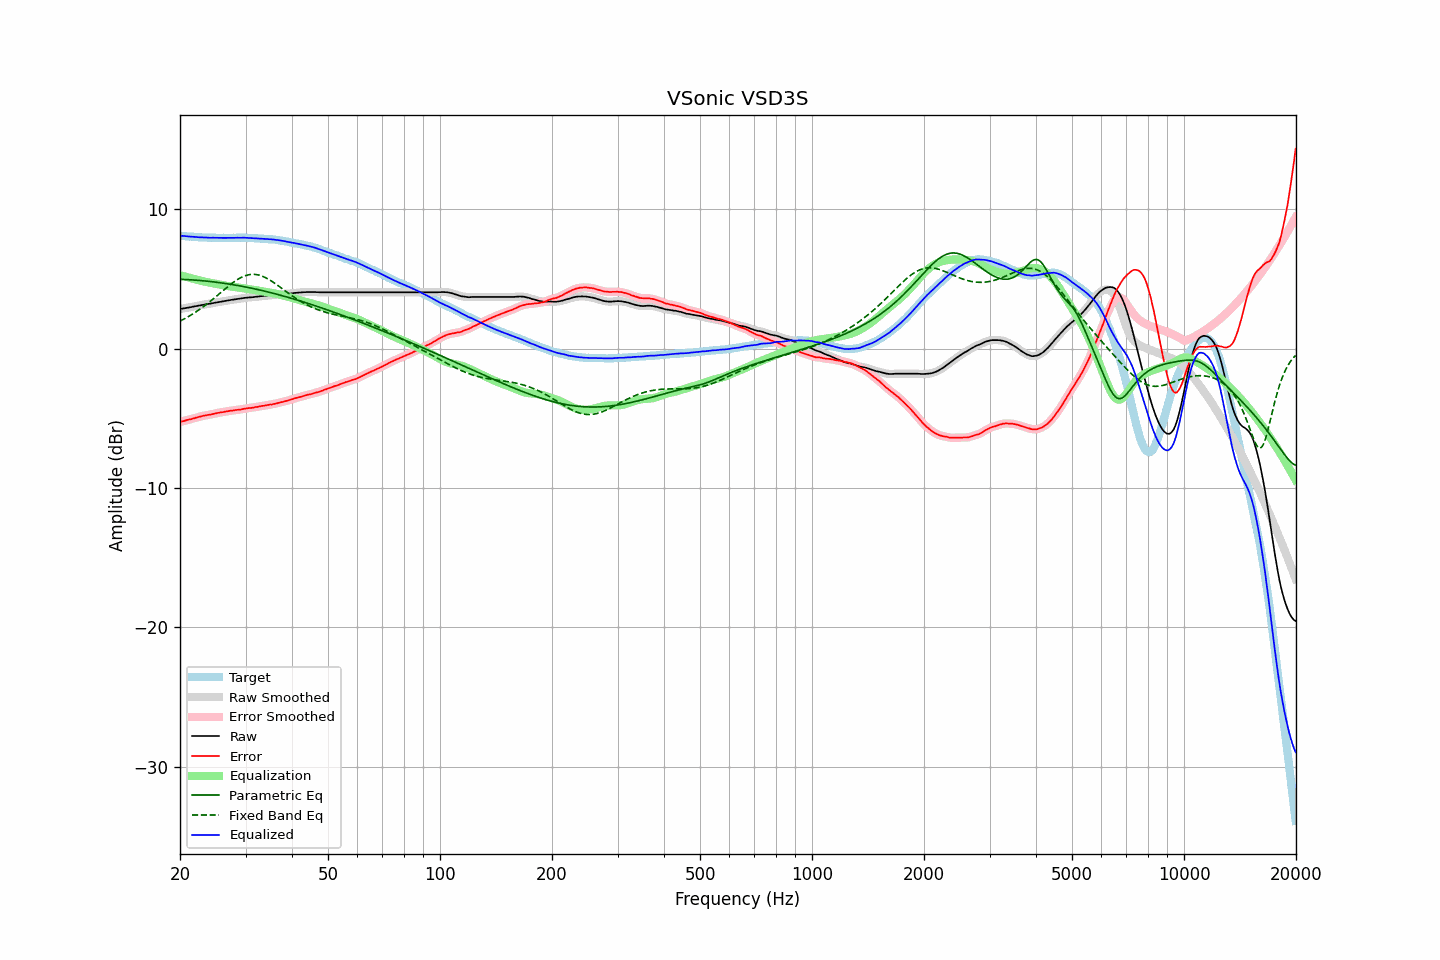

The data file committed next to this chart (first rows):
frequency, raw, error, smoothed, error_smoothed, equalization, parametric_eq, fixed_band_eq, equalized_raw, equalized_smoothed, target
20.00, 2.84, -5.26, 2.84, -5.27, 5.26, 4.97, 1.97, 8.10, 8.10, 8.10
20.20, 2.86, -5.23, 2.86, -5.23, 5.23, 4.97, 2.03, 8.09, 8.09, 8.09
20.40, 2.88, -5.20, 2.88, -5.20, 5.20, 4.96, 2.09, 8.08, 8.08, 8.08
20.61, 2.90, -5.17, 2.90, -5.17, 5.17, 4.96, 2.15, 8.07, 8.07, 8.07
20.81, 2.92, -5.13, 2.92, -5.14, 5.14, 4.95, 2.22, 8.06, 8.06, 8.05
21.02, 2.94, -5.10, 2.94, -5.11, 5.11, 4.95, 2.28, 8.05, 8.05, 8.04
21.23, 2.96, -5.07, 2.96, -5.08, 5.08, 4.94, 2.35, 8.04, 8.04, 8.03
21.44, 2.98, -5.06, 2.98, -5.05, 5.05, 4.93, 2.42, 8.03, 8.03, 8.04
21.66, 3.01, -5.01, 3.01, -5.02, 5.02, 4.93, 2.49, 8.03, 8.02, 8.02
21.87, 3.03, -4.99, 3.03, -4.99, 4.99, 4.92, 2.56, 8.02, 8.02, 8.02
22.09, 3.05, -4.95, 3.05, -4.96, 4.96, 4.91, 2.64, 8.01, 8.00, 8.00
22.31, 3.07, -4.92, 3.07, -4.93, 4.92, 4.90, 2.72, 7.99, 7.99, 7.99
22.54, 3.09, -4.89, 3.09, -4.89, 4.89, 4.89, 2.80, 7.98, 7.99, 7.98
22.76, 3.12, -4.86, 3.12, -4.86, 4.87, 4.88, 2.88, 7.99, 7.98, 7.98
22.99, 3.14, -4.83, 3.14, -4.84, 4.84, 4.87, 2.96, 7.98, 7.98, 7.97
23.22, 3.16, -4.80, 3.16, -4.81, 4.81, 4.86, 3.05, 7.97, 7.97, 7.96
23.45, 3.18, -4.79, 3.18, -4.79, 4.79, 4.85, 3.14, 7.97, 7.97, 7.97
23.69, 3.20, -4.76, 3.20, -4.77, 4.77, 4.84, 3.22, 7.97, 7.96, 7.96
23.92, 3.21, -4.74, 3.21, -4.75, 4.74, 4.82, 3.32, 7.95, 7.96, 7.95
24.16, 3.23, -4.73, 3.23, -4.73, 4.72, 4.81, 3.41, 7.95, 7.95, 7.96
24.40, 3.26, -4.70, 3.26, -4.70, 4.70, 4.80, 3.50, 7.96, 7.95, 7.96
24.65, 3.28, -4.67, 3.28, -4.68, 4.68, 4.79, 3.60, 7.96, 7.96, 7.95
24.89, 3.30, -4.65, 3.30, -4.65, 4.65, 4.77, 3.69, 7.95, 7.95, 7.95
25.14, 3.32, -4.62, 3.32, -4.63, 4.63, 4.76, 3.79, 7.95, 7.95, 7.94
25.39, 3.34, -4.60, 3.34, -4.60, 4.61, 4.74, 3.89, 7.95, 7.95, 7.94
25.65, 3.36, -4.58, 3.36, -4.58, 4.59, 4.73, 3.99, 7.95, 7.95, 7.94
25.91, 3.38, -4.56, 3.38, -4.57, 4.56, 4.71, 4.09, 7.94, 7.94, 7.94
26.16, 3.40, -4.55, 3.40, -4.55, 4.54, 4.69, 4.18, 7.94, 7.94, 7.95
26.43, 3.42, -4.52, 3.42, -4.53, 4.52, 4.68, 4.28, 7.94, 7.94, 7.94
26.69, 3.44, -4.50, 3.44, -4.51, 4.51, 4.66, 4.38, 7.94, 7.94, 7.94
26.96, 3.46, -4.48, 3.46, -4.48, 4.49, 4.64, 4.47, 7.95, 7.95, 7.94
27.23, 3.48, -4.46, 3.48, -4.47, 4.47, 4.62, 4.56, 7.95, 7.95, 7.94
27.50, 3.50, -4.44, 3.50, -4.45, 4.45, 4.60, 4.65, 7.95, 7.95, 7.94
27.77, 3.51, -4.44, 3.51, -4.43, 4.44, 4.59, 4.74, 7.94, 7.95, 7.95
28.05, 3.53, -4.41, 3.53, -4.42, 4.42, 4.57, 4.82, 7.95, 7.95, 7.94
28.33, 3.55, -4.40, 3.55, -4.40, 4.40, 4.55, 4.90, 7.95, 7.95, 7.95
28.62, 3.57, -4.38, 3.57, -4.39, 4.39, 4.53, 4.97, 7.96, 7.95, 7.95
28.90, 3.58, -4.38, 3.58, -4.38, 4.37, 4.50, 5.04, 7.95, 7.95, 7.96
29.19, 3.60, -4.36, 3.60, -4.36, 4.35, 4.48, 5.10, 7.95, 7.96, 7.96
29.48, 3.62, -4.33, 3.62, -4.34, 4.34, 4.46, 5.16, 7.96, 7.96, 7.95
29.78, 3.64, -4.31, 3.64, -4.32, 4.32, 4.44, 5.21, 7.96, 7.96, 7.95
30.08, 3.65, -4.30, 3.65, -4.30, 4.30, 4.42, 5.25, 7.95, 7.95, 7.95
30.38, 3.66, -4.27, 3.66, -4.28, 4.29, 4.39, 5.28, 7.95, 7.95, 7.93
30.68, 3.67, -4.26, 3.67, -4.27, 4.27, 4.37, 5.31, 7.94, 7.94, 7.93
30.99, 3.68, -4.25, 3.68, -4.25, 4.25, 4.35, 5.32, 7.93, 7.93, 7.93
31.30, 3.69, -4.24, 3.69, -4.24, 4.23, 4.32, 5.33, 7.92, 7.92, 7.93
31.61, 3.70, -4.22, 3.70, -4.22, 4.21, 4.30, 5.33, 7.91, 7.92, 7.92
31.93, 3.72, -4.18, 3.71, -4.20, 4.20, 4.27, 5.32, 7.92, 7.91, 7.90
32.24, 3.73, -4.18, 3.73, -4.18, 4.18, 4.25, 5.30, 7.91, 7.91, 7.91
32.57, 3.74, -4.15, 3.74, -4.15, 4.16, 4.22, 5.28, 7.90, 7.90, 7.89
32.89, 3.76, -4.13, 3.76, -4.14, 4.14, 4.19, 5.24, 7.90, 7.89, 7.89
33.22, 3.77, -4.11, 3.77, -4.12, 4.12, 4.17, 5.20, 7.89, 7.89, 7.88
33.55, 3.78, -4.10, 3.78, -4.10, 4.10, 4.14, 5.16, 7.88, 7.88, 7.88
33.89, 3.79, -4.08, 3.79, -4.08, 4.08, 4.11, 5.10, 7.87, 7.87, 7.87
34.23, 3.80, -4.05, 3.80, -4.06, 4.06, 4.08, 5.05, 7.86, 7.86, 7.85
34.57, 3.81, -4.04, 3.81, -4.04, 4.04, 4.06, 4.98, 7.85, 7.85, 7.85
34.92, 3.83, -4.00, 3.83, -4.02, 4.02, 4.03, 4.91, 7.85, 7.85, 7.83
35.27, 3.84, -4.01, 3.84, -4.00, 4.00, 4.00, 4.84, 7.84, 7.84, 7.85
35.62, 3.85, -3.97, 3.85, -3.98, 3.98, 3.97, 4.76, 7.83, 7.83, 7.82
35.97, 3.86, -3.96, 3.86, -3.96, 3.95, 3.94, 4.68, 7.81, 7.81, 7.82
... 635 more rows
